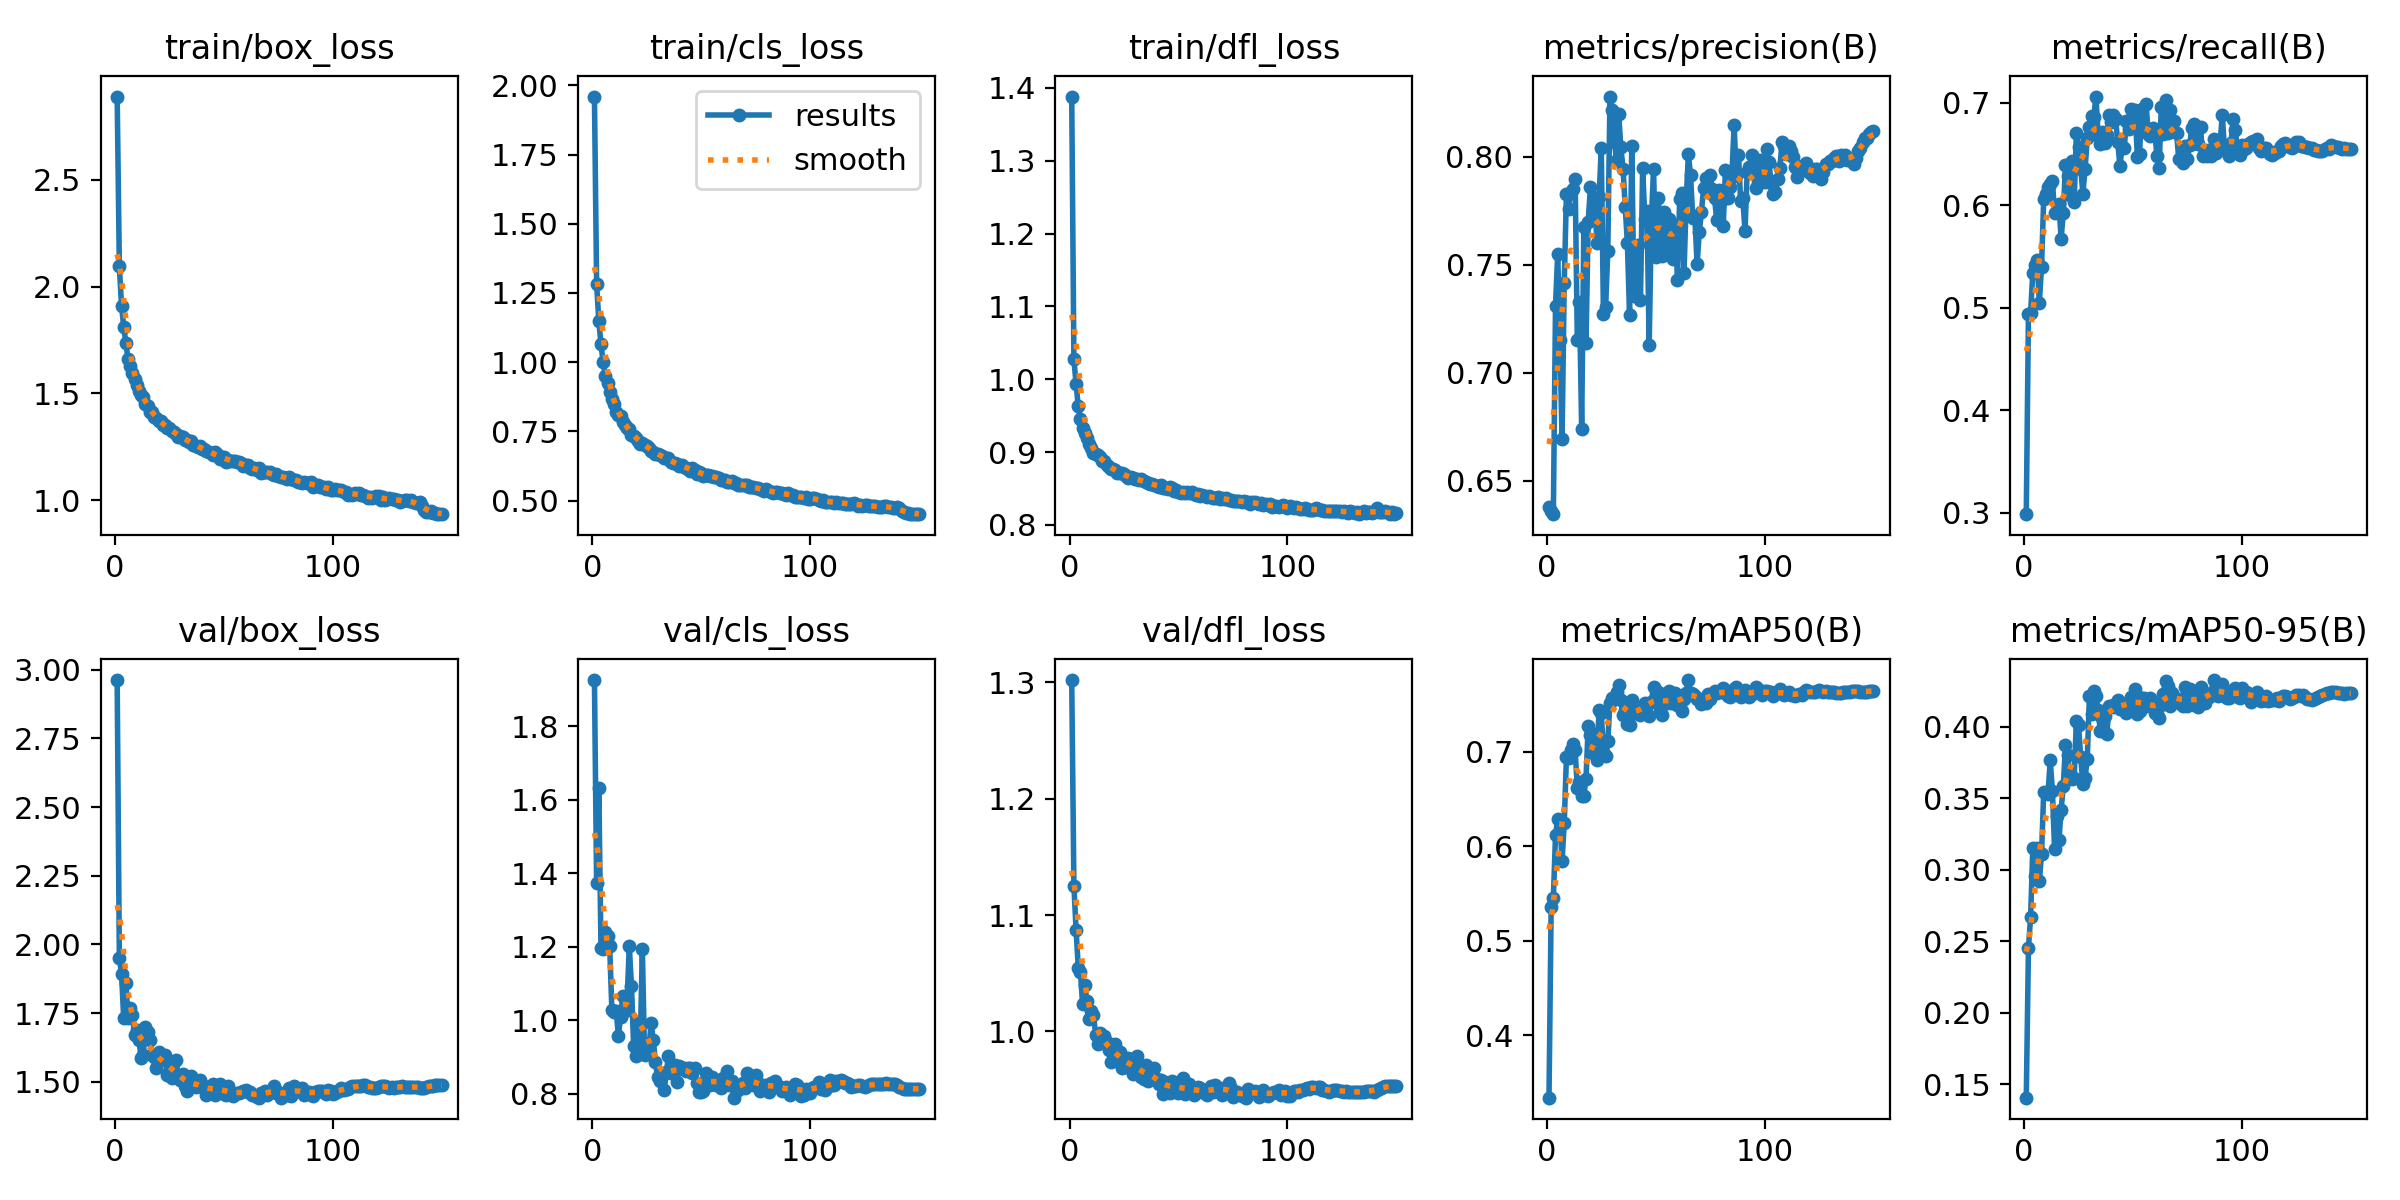

Source data for this figure (header and first rows):
epoch, time, train/box_loss, train/cls_loss, train/dfl_loss, metrics/precision(B), metrics/recall(B), metrics/mAP50(B), metrics/mAP50-95(B), val/box_loss, val/cls_loss, val/dfl_loss, lr/pg0, lr/pg1, lr/pg2
1, 82.62, 2.889, 1.959, 1.388, 0.638, 0.2986, 0.334, 0.1406, 2.963, 1.926, 1.302, 0.003323, 0.003323, 0.07009
2, 145.9, 2.095, 1.282, 1.027, 0.6358, 0.4934, 0.5363, 0.2453, 1.95, 1.373, 1.125, 0.006655, 0.006655, 0.04009
3, 208.7, 1.911, 1.15, 0.9936, 0.6345, 0.4953, 0.545, 0.2671, 1.894, 1.632, 1.087, 0.009985, 0.009985, 0.01009
4, 270.6, 1.812, 1.064, 0.9626, 0.731, 0.534, 0.6123, 0.315, 1.731, 1.197, 1.055, 0.00999, 0.00999, 0.00999
5, 332.4, 1.736, 1, 0.9454, 0.755, 0.5421, 0.6286, 0.2954, 1.862, 1.195, 1.051, 0.009983, 0.009983, 0.009983
6, 394, 1.66, 0.9487, 0.9334, 0.7152, 0.5461, 0.6262, 0.3149, 1.731, 1.241, 1.023, 0.009973, 0.009973, 0.009973
7, 455.6, 1.628, 0.9235, 0.9259, 0.6691, 0.505, 0.5843, 0.2917, 1.77, 1.229, 1.04, 0.009961, 0.009961, 0.009961
8, 516.9, 1.595, 0.8925, 0.9191, 0.7415, 0.5399, 0.6242, 0.3106, 1.745, 1.201, 1.026, 0.009947, 0.009947, 0.009947
9, 578.9, 1.568, 0.8652, 0.9114, 0.7825, 0.6056, 0.6941, 0.3539, 1.67, 1.028, 1.011, 0.009931, 0.009931, 0.009931
10, 640.6, 1.542, 0.8475, 0.9053, 0.7759, 0.6111, 0.6935, 0.3538, 1.688, 1.022, 1.017, 0.009912, 0.009912, 0.009912
11, 701.9, 1.51, 0.8194, 0.8992, 0.7836, 0.618, 0.7016, 0.353, 1.654, 1.026, 1.014, 0.009892, 0.009892, 0.009892
12, 763.3, 1.495, 0.809, 0.8971, 0.7852, 0.6207, 0.7085, 0.3763, 1.585, 0.9563, 0.9973, 0.009869, 0.009869, 0.009869
13, 824.8, 1.482, 0.8048, 0.8955, 0.7897, 0.6231, 0.702, 0.355, 1.597, 1.01, 0.989, 0.009844, 0.009844, 0.009844
14, 886.4, 1.452, 0.7829, 0.8937, 0.7153, 0.592, 0.662, 0.3141, 1.701, 1.066, 0.9984, 0.009818, 0.009818, 0.009818
15, 948.1, 1.443, 0.7737, 0.8878, 0.7329, 0.5931, 0.6683, 0.3372, 1.68, 1.025, 0.9932, 0.009789, 0.009789, 0.009789
16, 1009, 1.415, 0.7606, 0.8871, 0.6739, 0.6011, 0.6533, 0.3206, 1.651, 1.054, 0.9957, 0.009758, 0.009758, 0.009758
17, 1072, 1.413, 0.758, 0.8821, 0.7676, 0.5672, 0.6536, 0.3418, 1.597, 1.201, 0.991, 0.009725, 0.009725, 0.009725
18, 1135, 1.391, 0.7374, 0.8798, 0.7139, 0.5926, 0.6718, 0.3583, 1.592, 1.092, 0.9839, 0.00969, 0.00969, 0.00969
19, 1198, 1.385, 0.7326, 0.8772, 0.7697, 0.6389, 0.7273, 0.3871, 1.552, 0.9285, 0.9736, 0.009652, 0.009652, 0.009652
20, 1260, 1.371, 0.7262, 0.8766, 0.7857, 0.628, 0.7179, 0.3804, 1.607, 0.9016, 0.9862, 0.009613, 0.009613, 0.009613
21, 1321, 1.369, 0.7154, 0.8753, 0.7747, 0.6103, 0.6991, 0.3659, 1.58, 0.9923, 0.9889, 0.009572, 0.009572, 0.009572
22, 1384, 1.351, 0.7055, 0.872, 0.7805, 0.6428, 0.719, 0.3634, 1.59, 0.9343, 0.9798, 0.009529, 0.009529, 0.009529
23, 1446, 1.352, 0.7094, 0.872, 0.7599, 0.6027, 0.6917, 0.3642, 1.598, 1.193, 0.982, 0.009484, 0.009484, 0.009484
24, 1508, 1.34, 0.7008, 0.871, 0.7812, 0.6699, 0.7448, 0.4038, 1.525, 0.9048, 0.9689, 0.009437, 0.009437, 0.009437
25, 1569, 1.337, 0.6982, 0.8694, 0.8038, 0.657, 0.7414, 0.4008, 1.535, 0.9157, 0.9732, 0.009388, 0.009388, 0.009388
26, 1631, 1.324, 0.6912, 0.8672, 0.727, 0.6355, 0.6999, 0.3786, 1.515, 0.9201, 0.9691, 0.009337, 0.009337, 0.009337
27, 1693, 1.318, 0.6799, 0.864, 0.7302, 0.6112, 0.6953, 0.3595, 1.572, 0.9925, 0.977, 0.009284, 0.009284, 0.009284
28, 1755, 1.312, 0.6761, 0.8652, 0.7562, 0.6353, 0.7113, 0.3643, 1.578, 0.947, 0.9766, 0.009229, 0.009229, 0.009229
29, 1818, 1.299, 0.6673, 0.864, 0.8278, 0.6653, 0.7522, 0.3773, 1.521, 0.8859, 0.9632, 0.009173, 0.009173, 0.009173
30, 1879, 1.299, 0.6693, 0.8635, 0.8218, 0.6766, 0.7574, 0.4212, 1.506, 0.8451, 0.9701, 0.009115, 0.009115, 0.009115
31, 1941, 1.298, 0.6635, 0.8629, 0.8068, 0.687, 0.7559, 0.4087, 1.529, 0.8353, 0.9792, 0.009055, 0.009055, 0.009055
32, 2004, 1.284, 0.6613, 0.8618, 0.7986, 0.686, 0.7629, 0.4246, 1.486, 0.8472, 0.9661, 0.008993, 0.008993, 0.008993
33, 2065, 1.282, 0.6546, 0.8628, 0.8197, 0.7059, 0.7703, 0.421, 1.468, 0.81, 0.9608, 0.008929, 0.008929, 0.008929
34, 2127, 1.272, 0.6527, 0.8598, 0.8043, 0.6672, 0.7549, 0.4115, 1.486, 0.8579, 0.9594, 0.008864, 0.008864, 0.008864
35, 2189, 1.279, 0.6523, 0.8587, 0.7944, 0.6601, 0.7386, 0.397, 1.521, 0.9025, 0.971, 0.008797, 0.008797, 0.008797
36, 2251, 1.26, 0.6397, 0.858, 0.7765, 0.6711, 0.7445, 0.4061, 1.485, 0.8552, 0.9572, 0.008729, 0.008729, 0.008729
37, 2312, 1.253, 0.6357, 0.856, 0.7598, 0.6602, 0.7292, 0.4077, 1.483, 0.8669, 0.9644, 0.008658, 0.008658, 0.008658
38, 2374, 1.249, 0.6367, 0.856, 0.7266, 0.668, 0.7281, 0.3945, 1.501, 0.8789, 0.9617, 0.008587, 0.008587, 0.008587
39, 2436, 1.254, 0.6338, 0.8547, 0.8047, 0.6879, 0.7553, 0.4145, 1.506, 0.8322, 0.9685, 0.008513, 0.008513, 0.008513
40, 2498, 1.241, 0.6263, 0.8534, 0.7357, 0.6811, 0.7409, 0.4141, 1.48, 0.8753, 0.959, 0.008439, 0.008439, 0.008439
41, 2559, 1.24, 0.6292, 0.8524, 0.7481, 0.6878, 0.7444, 0.4139, 1.485, 0.8708, 0.9546, 0.008362, 0.008362, 0.008362
42, 2621, 1.232, 0.623, 0.8549, 0.7589, 0.6844, 0.744, 0.4164, 1.453, 0.8686, 0.9582, 0.008284, 0.008284, 0.008284
43, 2684, 1.227, 0.6179, 0.8505, 0.7338, 0.6621, 0.7388, 0.4186, 1.46, 0.8607, 0.9462, 0.008205, 0.008205, 0.008205
44, 2746, 1.222, 0.6152, 0.8508, 0.7945, 0.638, 0.7451, 0.4121, 1.484, 0.8704, 0.9568, 0.008125, 0.008125, 0.008125
45, 2807, 1.211, 0.6086, 0.8491, 0.7713, 0.6566, 0.7513, 0.4137, 1.491, 0.8697, 0.9537, 0.008043, 0.008043, 0.008043
46, 2869, 1.225, 0.6174, 0.8525, 0.7746, 0.6561, 0.751, 0.416, 1.452, 0.8565, 0.9474, 0.00796, 0.00796, 0.00796
47, 2930, 1.217, 0.6107, 0.8508, 0.7128, 0.682, 0.738, 0.4091, 1.483, 0.8695, 0.9573, 0.007875, 0.007875, 0.007875
48, 2992, 1.193, 0.5977, 0.8472, 0.7703, 0.6741, 0.7531, 0.414, 1.491, 0.8299, 0.9547, 0.007789, 0.007789, 0.007789
49, 3053, 1.204, 0.6019, 0.8486, 0.7941, 0.6939, 0.7691, 0.4206, 1.471, 0.8053, 0.9518, 0.007702, 0.007702, 0.007702
50, 3116, 1.204, 0.5991, 0.8453, 0.7537, 0.6898, 0.7583, 0.4207, 1.457, 0.8049, 0.9474, 0.007614, 0.007614, 0.007614
51, 3178, 1.18, 0.5905, 0.8438, 0.7808, 0.6933, 0.7639, 0.426, 1.452, 0.8068, 0.9517, 0.007525, 0.007525, 0.007525
52, 3240, 1.189, 0.5936, 0.8457, 0.7718, 0.6474, 0.7445, 0.4091, 1.484, 0.8559, 0.9602, 0.007435, 0.007435, 0.007435
53, 3302, 1.186, 0.5907, 0.8441, 0.7542, 0.6503, 0.7393, 0.4107, 1.464, 0.849, 0.9459, 0.007343, 0.007343, 0.007343
54, 3363, 1.183, 0.5906, 0.8451, 0.7745, 0.6943, 0.761, 0.4202, 1.448, 0.8236, 0.9477, 0.007251, 0.007251, 0.007251
55, 3425, 1.186, 0.5892, 0.8438, 0.7554, 0.6736, 0.7515, 0.42, 1.457, 0.8442, 0.9547, 0.007158, 0.007158, 0.007158
56, 3487, 1.18, 0.5847, 0.8446, 0.771, 0.6991, 0.764, 0.4145, 1.459, 0.8389, 0.9506, 0.007063, 0.007063, 0.007063
57, 3549, 1.179, 0.5861, 0.8421, 0.7668, 0.6698, 0.7517, 0.4148, 1.459, 0.8227, 0.9454, 0.006968, 0.006968, 0.006968
58, 3611, 1.173, 0.5817, 0.841, 0.7528, 0.6676, 0.7527, 0.42, 1.462, 0.8241, 0.9495, 0.006872, 0.006872, 0.006872
59, 3673, 1.162, 0.5745, 0.843, 0.7682, 0.6749, 0.7622, 0.4162, 1.465, 0.8148, 0.9522, 0.006775, 0.006775, 0.006775
60, 3734, 1.163, 0.5757, 0.8404, 0.7429, 0.6719, 0.7495, 0.4098, 1.469, 0.8438, 0.9515, 0.006678, 0.006678, 0.006678
... 90 more rows
